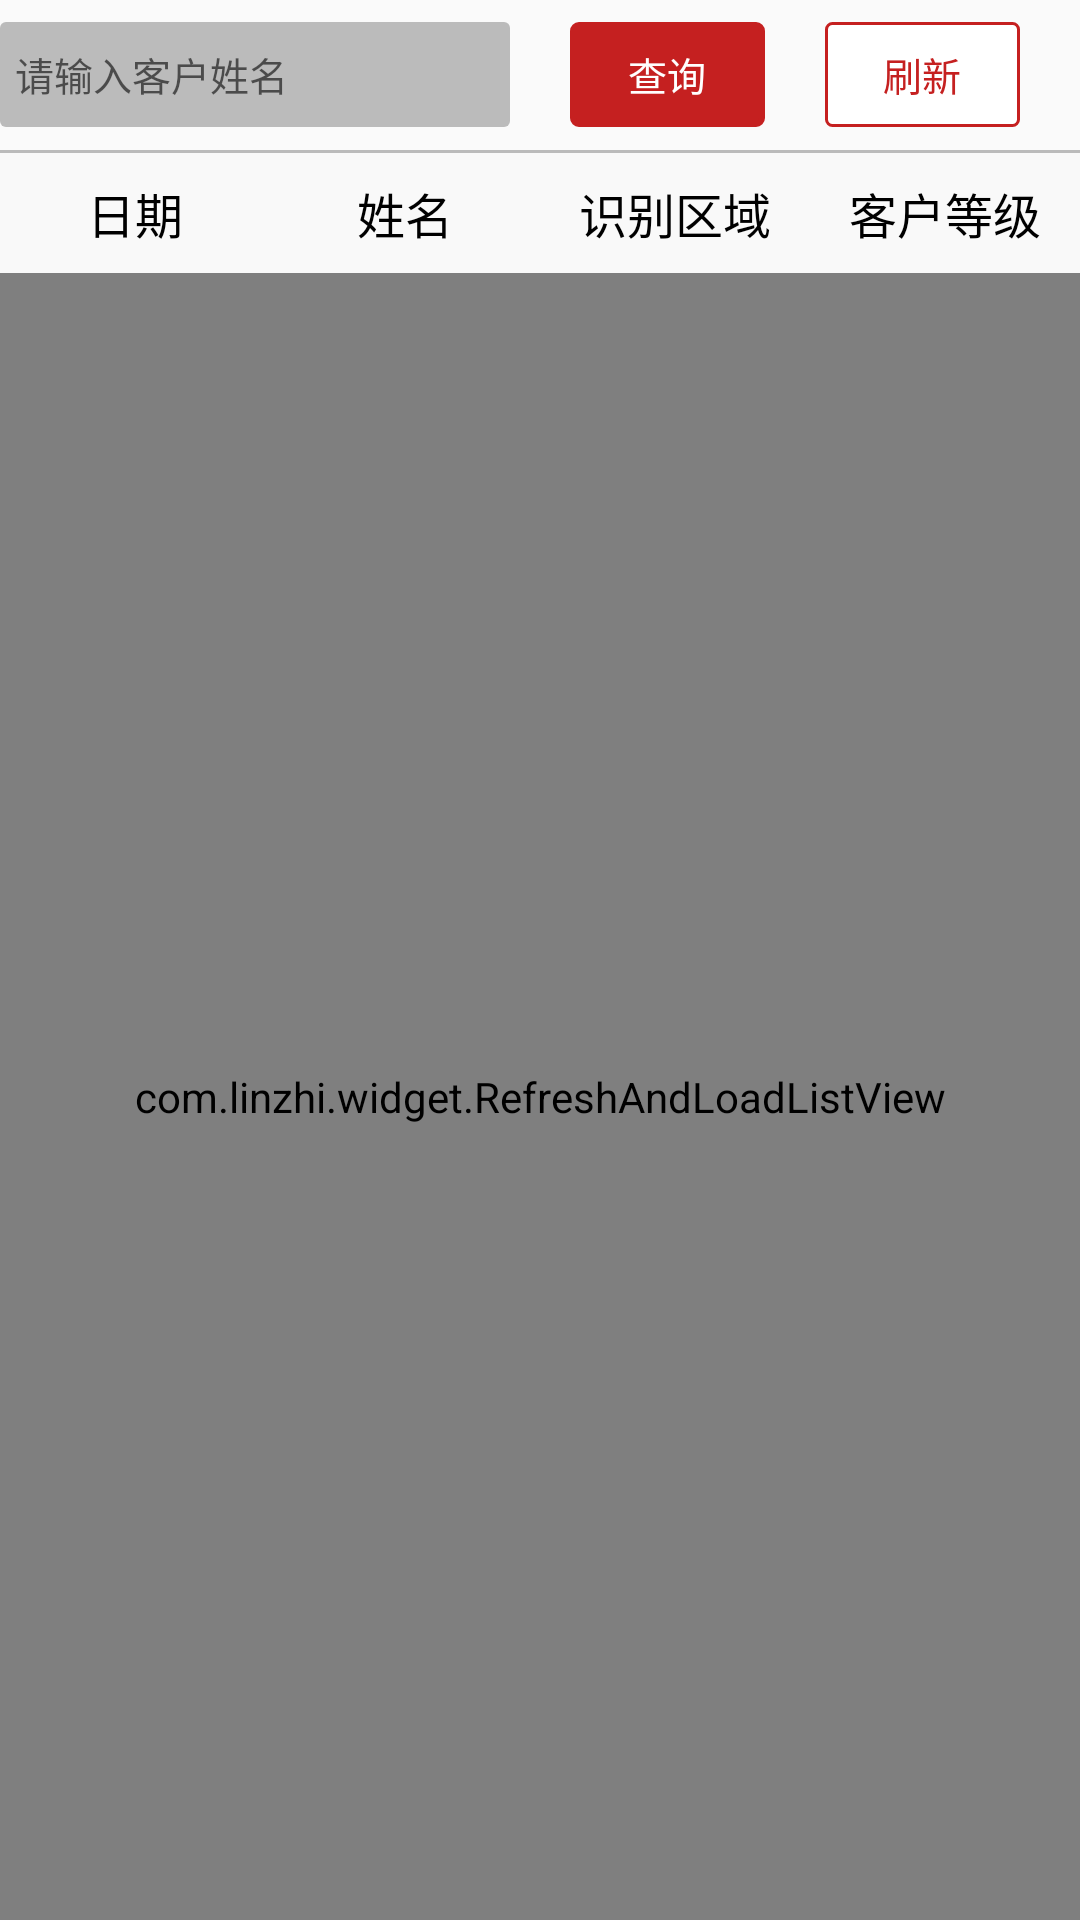

This screen was rendered from an Android layout file. Write that file and the resources it references.
<!-- AndroidManifest.xml: application theme AppTheme -->
<!-- res/layout/frg_msg_list.xml -->
<?xml version="1.0" encoding="utf-8"?>
<RelativeLayout xmlns:android="http://schemas.android.com/apk/res/android"
                android:layout_width="match_parent"
                android:layout_height="match_parent">

    <RelativeLayout
        android:focusable="true"
        android:focusableInTouchMode="true"
        android:id="@+id/layout_search"
        android:layout_width="match_parent"
        android:layout_height="50dp"
        android:layout_alignParentTop="true"
        android:gravity="center_vertical">

        <TextView
            android:id="@+id/tv_newMsg"
            android:layout_width="wrap_content"
            android:layout_height="35dp"
            android:layout_alignParentLeft="true"
            android:layout_centerVertical="true"
            android:layout_marginLeft="10dp"
            android:layout_marginRight="20dp"
            android:layout_toLeftOf="@+id/tv_searchName"
            android:background="@drawable/search_tv_style"
            android:drawableRight="@mipmap/down_arrow"
            android:gravity="center_vertical"
            android:padding="5dp"
            android:paddingLeft="30dp"
            android:text="有新的消息请刷新!"
            android:textColor="@android:color/holo_red_light"
            android:textSize="@dimen/common_textSize_default13"
            android:visibility="invisible"/>

        <TextView
            android:id="@+id/tv_time"
            android:layout_width="170dp"
            android:layout_height="35dp"
            android:layout_centerVertical="true"
            android:layout_marginRight="20dp"
            android:layout_toLeftOf="@+id/et_searchName"
            android:background="@drawable/search_tv_style"
            android:drawableRight="@mipmap/calendar"
            android:gravity="center_vertical|left"
            android:hint="请输入日期"
            android:padding="5dp"
            android:paddingLeft="30dp"
            android:textSize="@dimen/common_textSize_default13"
            />

        <EditText
            android:id="@+id/et_searchName"
            android:layout_width="170dp"
            android:layout_height="35dp"
            android:layout_centerVertical="true"
            android:layout_marginRight="20dp"
            android:layout_toLeftOf="@+id/tv_search"
            android:background="@drawable/search_tv_style"
            android:gravity="center_vertical|left"
            android:hint="@string/search_name_hint"
            android:padding="5dp"
            android:paddingLeft="30dp"
            android:textSize="@dimen/common_textSize_default13"/>

        <TextView
            android:id="@+id/tv_fresh"
            android:layout_width="65dp"
            android:layout_height="35dp"
            android:layout_alignParentRight="true"
            android:layout_centerVertical="true"
            android:layout_marginRight="20dp"
            android:background="@drawable/login_tv_style"
            android:gravity="center"
            android:text="刷新"
            android:textColor="@color/logincolor"
            android:textSize="@dimen/common_textSize_default13"/>

        <TextView
            android:id="@+id/tv_search"
            android:layout_width="65dp"
            android:layout_height="35dp"
            android:layout_centerVertical="true"
            android:layout_marginRight="20dp"
            android:layout_toLeftOf="@+id/tv_fresh"
            android:background="@drawable/login_btn_style"
            android:gravity="center"
            android:text="@string/search"
            android:textColor="@android:color/white"
            android:textSize="@dimen/common_textSize_default13"/>

    </RelativeLayout>

    <View
        android:id="@+id/view"
        android:layout_width="match_parent"
        android:layout_height="1dip"
        android:layout_below="@+id/layout_search"
        android:background="@color/bg_tv_color"/>

    <RelativeLayout
        android:id="@+id/layout_menu"
        android:layout_width="match_parent"
        android:layout_height="match_parent"
        android:layout_below="@+id/view">


        <View
            android:layout_width="10dp"
            android:layout_height="40dp">
        </View>

        <LinearLayout
            android:id="@+id/layout_title"
            android:layout_width="match_parent"
            android:layout_height="40dp"
            android:layout_alignParentTop="true"
            android:background="@color/columnColor"
            android:orientation="horizontal"
            android:weightSum="4">

            <TextView
                android:layout_width="0dp"
                android:layout_height="match_parent"
                android:layout_weight="1"
                android:gravity="center"
                android:text="日期"
                android:textColor="@android:color/black"
                android:textSize="@dimen/common_textSize_default16"/>

            <TextView
                android:layout_width="0dp"
                android:layout_height="match_parent"
                android:layout_weight="1"
                android:gravity="center"
                android:text="姓名"
                android:textColor="@android:color/black"
                android:textSize="@dimen/common_textSize_default16"/>

            <TextView
                android:layout_width="0dp"
                android:layout_height="match_parent"
                android:layout_weight="1"
                android:gravity="center"
                android:text="识别区域"
                android:textColor="@android:color/black"
                android:textSize="@dimen/common_textSize_default16"/>

            <TextView
                android:layout_width="0dp"
                android:layout_height="match_parent"
                android:layout_weight="1"
                android:gravity="center"
                android:text="客户等级"
                android:textColor="@android:color/black"
                android:textSize="@dimen/common_textSize_default16"/>
        </LinearLayout>

        <com.linzhi.widget.RefreshAndLoadListView
            android:id="@+id/refreshList"
            android:layout_width="match_parent"
            android:layout_height="match_parent"
            android:layout_below="@+id/layout_title"/>
    </RelativeLayout>


</RelativeLayout>
<!-- resources referenced by this layout -->
<resources>
  <color name="bg_tv_color">#bbbbbb</color>
  <color name="columnColor">#f9f9f9</color>
  <color name="logincolor">#c52020</color>
  <dimen name="common_textSize_default13">13sp</dimen>
  <dimen name="common_textSize_default16">16sp</dimen>
  <!-- drawable login_btn_style (drawable) -->
  <?xml version="1.0" encoding="utf-8"?>
  <shape xmlns:android="http://schemas.android.com/apk/res/android">
      <corners android:radius="2dp"/>
      <stroke
          android:color="@color/logincolor"
          android:width="2dip"/>
      <solid android:color="@color/logincolor"/>
  </shape>
  <!-- drawable login_tv_style (drawable) -->
  <?xml version="1.0" encoding="utf-8"?>
  <shape xmlns:android="http://schemas.android.com/apk/res/android">
      <corners android:radius="2dp"/>
      <stroke
          android:color="@color/logincolor"
          android:width="1dip"/>
      <solid android:color="@android:color/white"/>
  </shape>
  <!-- drawable search_tv_style (drawable) -->
  <?xml version="1.0" encoding="utf-8"?>
  <shape xmlns:android="http://schemas.android.com/apk/res/android">
      <corners android:radius="2dp"/>
      <solid android:color="@color/searchcolor_bg"/>
  </shape>
  <!-- mipmap calendar: png bitmap (mipmap-hdpi, 1543 bytes) -->
  <!-- mipmap down_arrow: png bitmap (mipmap-hdpi, 1039 bytes) -->
  <string name="search">查询</string>
  <string name="search_name_hint">请输入客户姓名</string>
  <style name="AppTheme" parent="Theme.AppCompat.Light.DarkActionBar">
          
          <item name="colorPrimary">@color/colorPrimary</item>
          <item name="colorPrimaryDark">@color/colorPrimaryDark</item>
          <item name="colorAccent">@color/colorAccent</item>
      </style>
  <color name="searchcolor_bg">#bbbbbb</color>
  <color name="colorPrimary">#000000</color>
  <color name="colorPrimaryDark">#000000</color>
  <color name="colorAccent">#FF4081</color>
</resources>
